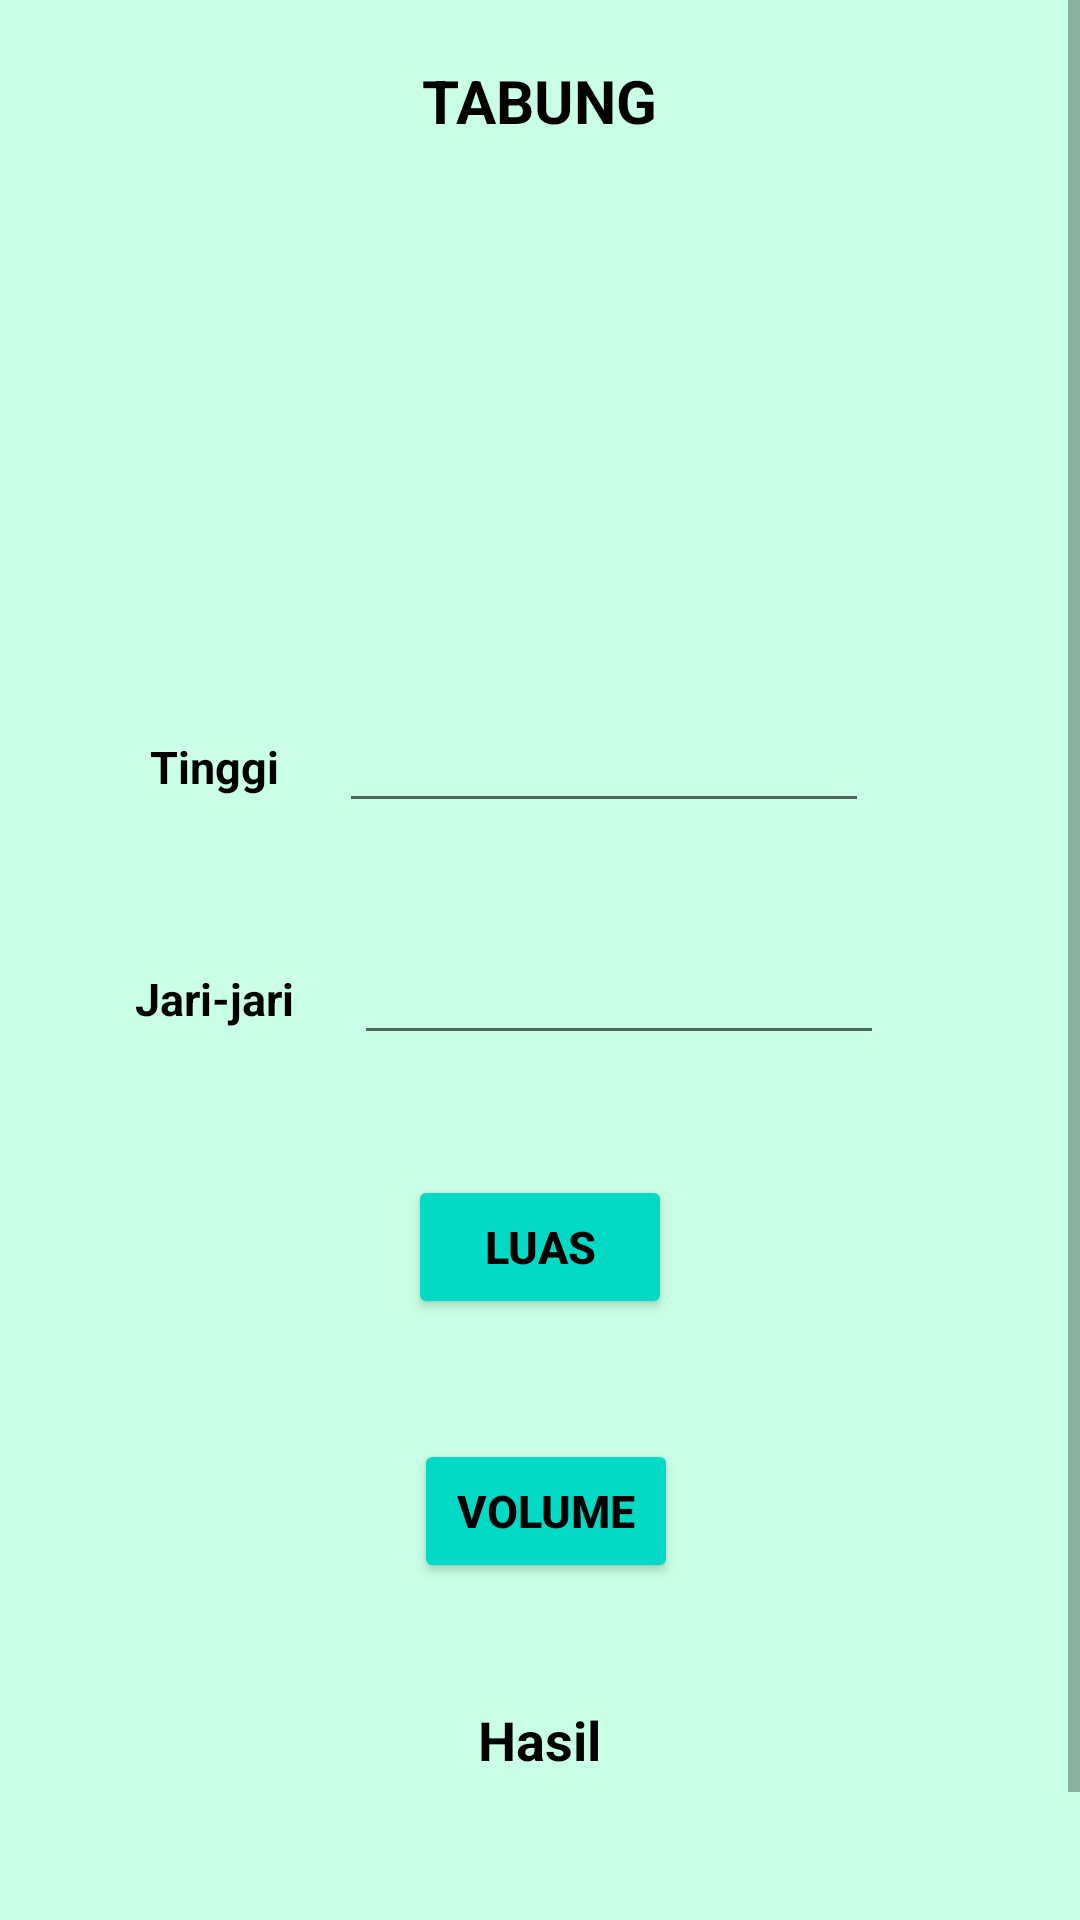

Write the Android layout XML for this screen, with the resource values it uses.
<!-- AndroidManifest.xml: application theme Theme.UTS_Praktikum_11321001.noActionBar -->
<!-- res/layout/activity_hitung_tabung.xml -->
<?xml version="1.0" encoding="utf-8"?>
<ScrollView xmlns:android="http://schemas.android.com/apk/res/android"
    xmlns:app="http://schemas.android.com/apk/res-auto"
    xmlns:tools="http://schemas.android.com/tools"
    android:layout_width="match_parent"
    android:layout_height="match_parent"
    android:background="@drawable/bgkita">

    <LinearLayout
        android:layout_width="match_parent"
        android:layout_height="wrap_content"
        android:gravity="center"
        android:orientation="vertical"
        tools:context=".HitungTabungActivity">

        <TextView
            android:id="@+id/tvTitle"
            android:layout_width="wrap_content"
            android:layout_height="wrap_content"
            android:layout_marginTop="20dp"
            android:layout_marginBottom="20dp"
            android:text="TABUNG"
            android:textColor="@color/black"
            android:textSize="20sp"
            android:textStyle="bold" />

        <LinearLayout
            android:layout_width="380dp"
            android:layout_height="wrap_content"
            android:gravity="center"
            android:orientation="horizontal">

            <ImageView
                android:layout_width="match_parent"
                android:layout_height="150dp"
                android:src="@drawable/tabung" />
        </LinearLayout>

        <LinearLayout
            android:layout_width="380dp"
            android:layout_height="wrap_content"
            android:gravity="center"
            android:orientation="horizontal">

            <TextView
                android:id="@+id/tvTinggi"
                android:layout_width="wrap_content"
                android:layout_height="wrap_content"
                android:layout_marginTop="20dp"
                android:layout_marginBottom="20dp"
                android:text="Tinggi"
                android:textColor="@color/black"
                android:textSize="15sp"
                android:textStyle="bold" />

            <EditText
                android:id="@+id/tinggi"
                android:layout_width="wrap_content"
                android:layout_height="wrap_content"
                android:layout_marginLeft="20dp"
                android:layout_marginTop="20dp"
                android:layout_marginRight="20dp"
                android:layout_marginBottom="20dp"
                android:ems="10"
                android:inputType="numberDecimal"
                android:textColor="@color/black"
                android:textSize="15sp" />
        </LinearLayout>

        <LinearLayout
            android:layout_width="380dp"
            android:layout_height="wrap_content"
            android:gravity="center"
            android:orientation="horizontal">

            <TextView
                android:id="@+id/tvJari"
                android:layout_width="wrap_content"
                android:layout_height="wrap_content"
                android:layout_marginTop="20dp"
                android:layout_marginBottom="20dp"
                android:text="Jari-jari"
                android:textColor="@color/black"
                android:textSize="15sp"
                android:textStyle="bold" />

            <EditText
                android:id="@+id/jari"
                android:layout_width="wrap_content"
                android:layout_height="wrap_content"
                android:layout_marginLeft="20dp"
                android:layout_marginTop="20dp"
                android:layout_marginRight="20dp"
                android:layout_marginBottom="20dp"
                android:ems="10"
                android:inputType="numberDecimal"
                android:textColor="@color/black"
                android:textSize="15sp" />
        </LinearLayout>

        <LinearLayout
            android:layout_width="380dp"
            android:layout_height="wrap_content"
            android:gravity="center"
            android:orientation="horizontal">

            <Button
                android:id="@+id/btnLuas"
                android:layout_width="wrap_content"
                android:layout_height="wrap_content"
                android:layout_marginTop="20dp"
                android:layout_marginBottom="20dp"
                android:backgroundTint="@color/teal_200"
                android:onClick="luas"
                android:text="Luas"
                android:textColor="#000000"
                android:textSize="15sp"
                android:textStyle="bold" />

        </LinearLayout>

        <Button
            android:id="@+id/btnVolume"
            android:layout_width="wrap_content"
            android:layout_height="wrap_content"
            android:layout_marginLeft="2dp"
            android:layout_marginTop="20dp"
            android:layout_marginBottom="20dp"
            android:backgroundTint="@color/teal_200"
            android:onClick="volume"
            android:text="Volume"
            android:textColor="@color/black"
            android:textSize="15sp"
            android:textStyle="bold" />

        <LinearLayout
            android:layout_width="380dp"
            android:layout_height="wrap_content"
            android:gravity="center"
            android:orientation="horizontal">

            <TextView
                android:id="@+id/tvHasil"
                android:layout_width="wrap_content"
                android:layout_height="wrap_content"
                android:layout_marginTop="20dp"
                android:layout_marginBottom="20dp"
                android:text="Hasil"
                android:textColor="@color/black"
                android:textSize="18sp"
                android:textStyle="bold" />
        </LinearLayout>

        <TextView
            android:id="@+id/hasil"
            android:layout_width="wrap_content"
            android:layout_height="wrap_content"
            android:layout_marginTop="20dp"
            android:layout_marginBottom="20dp"
            android:textColor="@color/red"
            android:textSize="25sp" />
    </LinearLayout>

</ScrollView>
<!-- resources referenced by this layout -->
<resources>
  <!-- drawable bgkita: webp bitmap (drawable, 1566 bytes) -->
  <style name="Theme.UTS_Praktikum_11321001.noActionBar" parent="Theme.MaterialComponents.DayNight.NoActionBar">
          
          <item name="colorPrimary">@color/purple_500</item>
          <item name="colorPrimaryVariant">@color/purple_700</item>
          <item name="colorOnPrimary">@color/white</item>
          
          <item name="colorSecondary">@color/teal_200</item>
          <item name="colorSecondaryVariant">@color/teal_700</item>
          <item name="colorOnSecondary">@color/black</item>
          
          <item name="android:statusBarColor">?attr/colorPrimaryVariant</item>
          
      </style>
  <!-- not gathered from this repository: default colours our renderer supplied (Android Studio template values) -->
  <color name="purple_500">#FF6200EE</color>
  <color name="purple_700">#FF3700B3</color>
  <color name="teal_200">#FF03DAC5</color>
  <color name="teal_700">#FF018786</color>
  <color name="black">#FF000000</color>
  <color name="white">#FFFFFFFF</color>
</resources>
